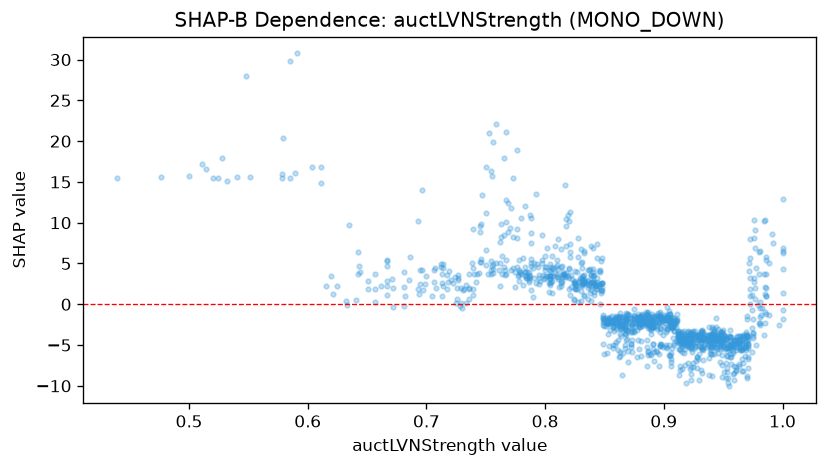

The file beside this chart, header and first rows:
feature_value, shap_value
0.915, -3.394
0.833, 6.473
0.825, 4.082
0.976, 3.254
0.826, 2.455
0.863, -1.118
0.667, 5.423
0.797, 8.465
0.84, 2.71
0.823, 3.048
0.844, 7.35
0.906, -2.75
0.852, -5.922
0.938, -6.576
0.843, 1.914
0.891, -1.379
0.871, -1.263
0.693, 1.886
0.912, -4.415
0.915, -5.143
0.792, 2.657
0.892, -2.197
0.726, 0.6225
0.882, -1.31
0.942, -4.343
0.931, -8.026
0.986, 3.712
0.867, -5.376
0.951, -4.627
0.632, 0.4375
0.861, -5.545
0.905, -2.612
0.667, 2.256
0.984, 3.707
0.985, 2.096
0.964, -5.3
0.767, 12.73
0.976, 8.067
0.927, -6.961
0.725, 0.1544
0.736, 0.5922
0.896, -1.501
0.841, 2.591
0.86, -1.389
0.54, 15.64
0.816, 3.39
0.949, -3.982
0.938, -4.026
0.803, 3.445
0.959, -4.454
0.657, 3.713
0.981, -2.578
0.799, 3.124
0.942, -3.047
0.82, 4.268
0.82, 3.163
0.881, -1.466
0.94, -3.648
0.736, 3.68
0.769, 12.42
... 1,248 more rows
